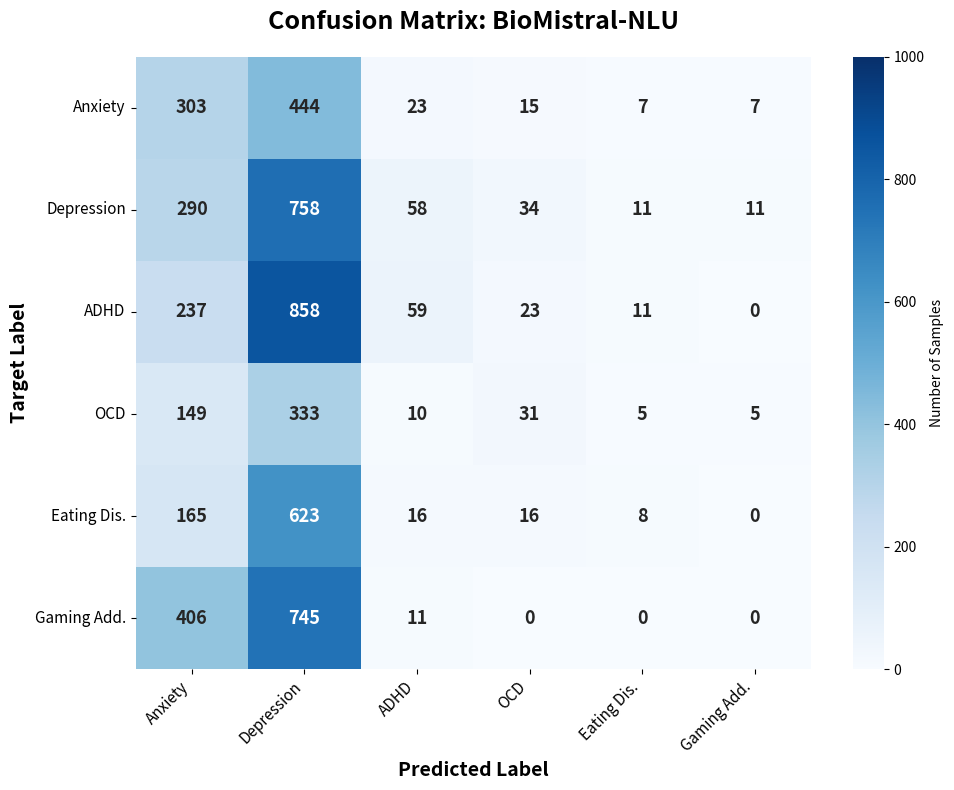

Python code for this plot:
import numpy as np
import matplotlib.pyplot as plt
import seaborn as sns





TOTAL_SAMPLES = 5672
class_names = ['Anxiety', 'Depression', 'ADHD', 'OCD', 'Eating Dis.', 'Gaming Add.']



distribution_ratios = np.array([0.141, 0.205, 0.209, 0.094, 0.146, 0.205])
true_counts = np.floor(distribution_ratios * TOTAL_SAMPLES).astype(int)


current_sum = true_counts.sum()
diff = TOTAL_SAMPLES - current_sum
true_counts[2] += diff






prob_matrix = np.array([

    [0.38,  0.55,   0.03,  0.02,  0.01,  0.01],
    [0.25,  0.65,   0.05,  0.03,  0.01,  0.01],
    [0.20,  0.72,   0.05,  0.02,  0.01,  0.00],
    [0.28,  0.62,   0.02,  0.06,  0.01,  0.01],
    [0.20,  0.75,   0.02,  0.02,  0.01,  0.00],
    [0.35,  0.64,   0.01,  0.00,  0.00,  0.00]
])




cm_data = np.zeros((6, 6), dtype=int)

for i, total_count in enumerate(true_counts):
    row_counts = np.floor(prob_matrix[i] * total_count).astype(int)

    diff = total_count - row_counts.sum()
    max_col_idx = np.argmax(prob_matrix[i])
    row_counts[max_col_idx] += diff
    cm_data[i] = row_counts




plt.figure(figsize=(10, 8))

sns.heatmap(
    cm_data,
    annot=True,
    fmt='d',
    cmap='Blues',




    vmax=1000,
    vmin=0,

    xticklabels=class_names,
    yticklabels=class_names,
    annot_kws={"size": 13, "weight": "bold"},
    cbar_kws={'label': 'Number of Samples'}
)

plt.title('Confusion Matrix: BioMistral-NLU', fontsize=18, pad=20, weight='bold')
plt.ylabel('Target Label', fontsize=14, weight='bold')
plt.xlabel('Predicted Label', fontsize=14, weight='bold')

plt.xticks(fontsize=11, rotation=45, ha='right')
plt.yticks(fontsize=11, rotation=0)

plt.tight_layout()
plt.show()




print(f"Total Samples: {cm_data.sum()}")
print(f"Total Predicted as Depression: {cm_data[:, 1].sum()}")
